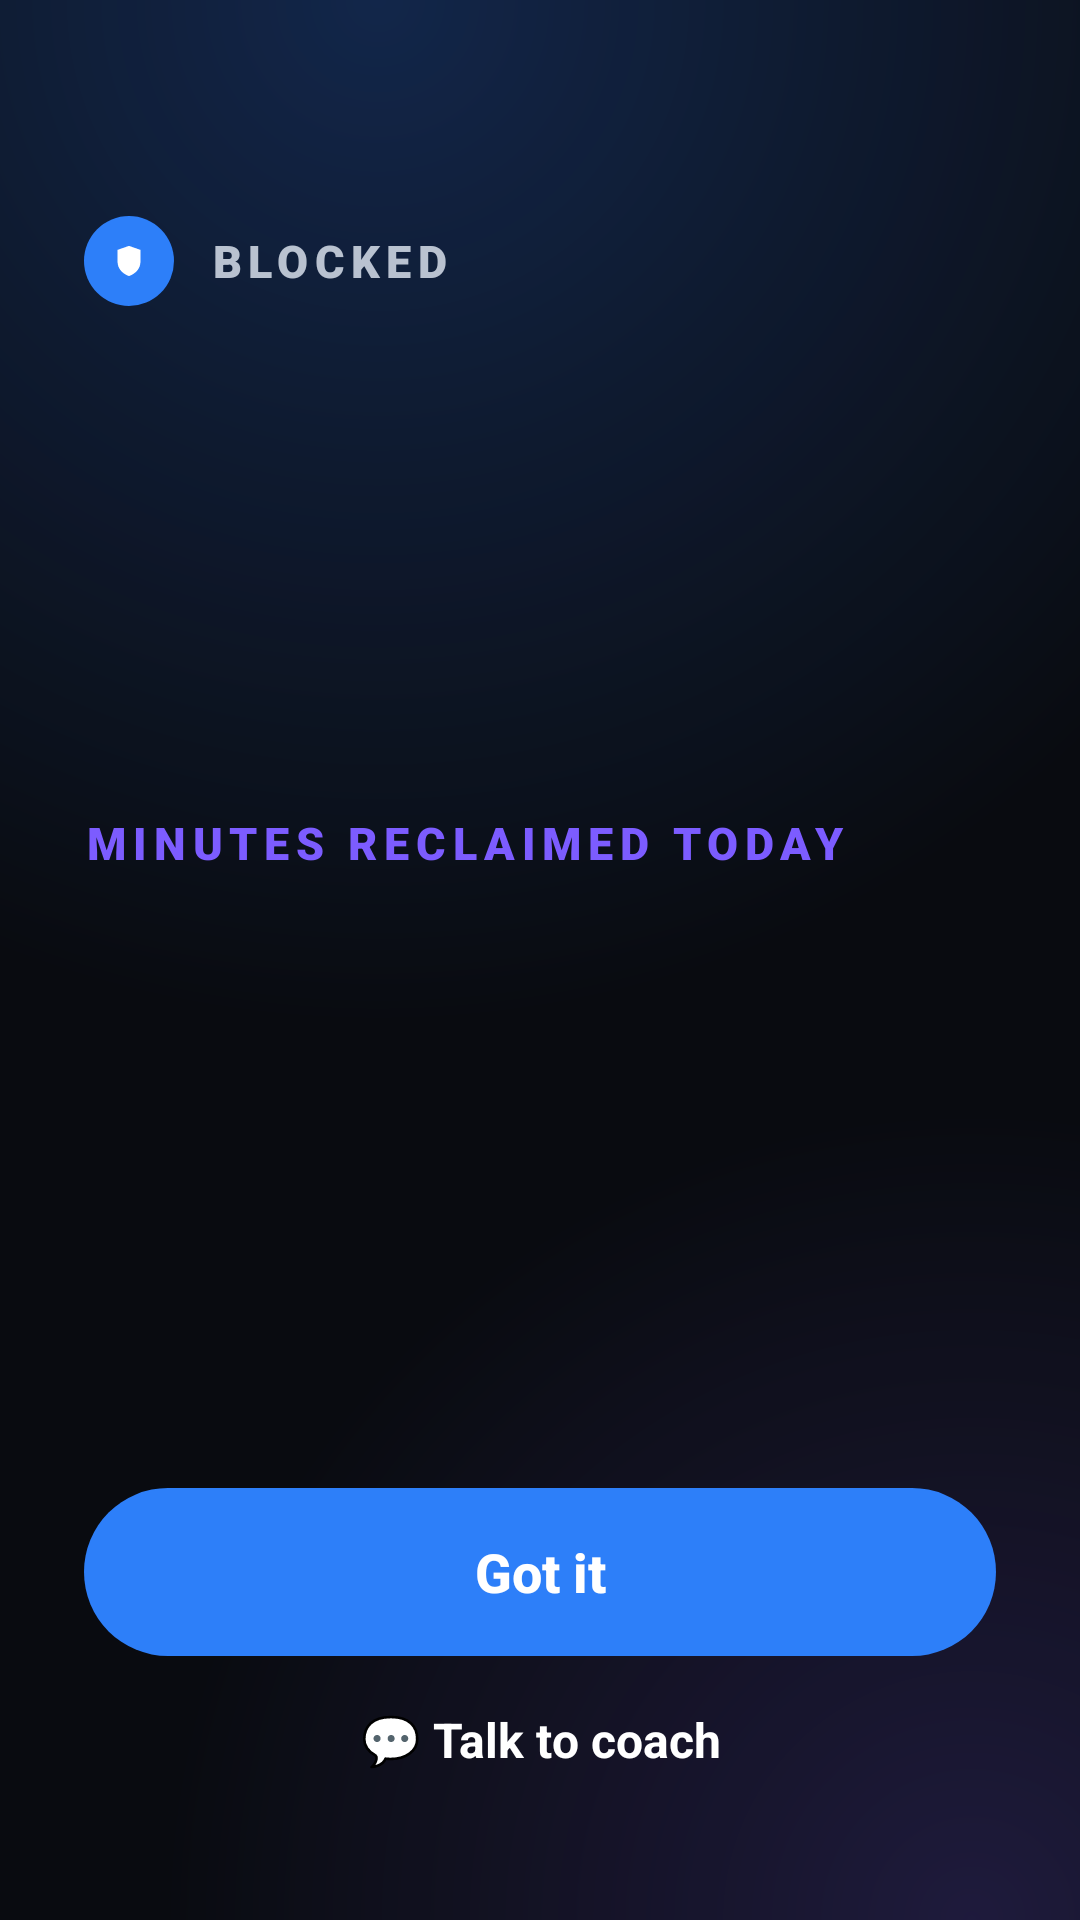

Produce the Android XML layout that renders to this screen, including the resource entries it uses.
<!-- AndroidManifest.xml: application theme Theme.AppBlocker -->
<!-- res/layout/overlay_block.xml -->
<?xml version="1.0" encoding="utf-8"?>
<FrameLayout xmlns:android="http://schemas.android.com/apk/res/android"
    android:layout_width="match_parent"
    android:layout_height="match_parent"
    android:background="@drawable/overlay_bg"
    android:clickable="true"
    android:focusable="true">

    <LinearLayout
        android:layout_width="match_parent"
        android:layout_height="match_parent"
        android:orientation="vertical"
        android:paddingHorizontal="28dp"
        android:paddingTop="72dp"
        android:paddingBottom="36dp">

        <ScrollView
            android:id="@+id/overlay_scroll"
            android:layout_width="match_parent"
            android:layout_height="0dp"
            android:layout_weight="1"
            android:fillViewport="true"
            android:scrollbars="none">

            <LinearLayout
                android:layout_width="match_parent"
                android:layout_height="wrap_content"
                android:orientation="vertical">

                
                <LinearLayout
                    android:id="@+id/el_kicker"
                    android:layout_width="wrap_content"
                    android:layout_height="wrap_content"
                    android:orientation="horizontal"
                    android:gravity="center_vertical">

                    <FrameLayout
                        android:id="@+id/overlay_badge_bg"
                        android:layout_width="30dp"
                        android:layout_height="30dp"
                        android:background="@drawable/overlay_badge">

                        <ImageView
                            android:layout_width="18dp"
                            android:layout_height="18dp"
                            android:layout_gravity="center"
                            android:src="@drawable/ic_shield_white"
                            android:contentDescription="@null" />
                    </FrameLayout>

                    <TextView
                        android:id="@+id/overlay_title"
                        android:layout_width="wrap_content"
                        android:layout_height="wrap_content"
                        android:layout_marginStart="12dp"
                        android:text="@string/block_title"
                        android:textAllCaps="true"
                        android:letterSpacing="0.14"
                        android:fontFamily="sans-serif-black"
                        android:textColor="@color/block_text_secondary"
                        android:textSize="15sp" />
                </LinearLayout>

                
                <LinearLayout
                    android:id="@+id/el_number"
                    android:layout_width="wrap_content"
                    android:layout_height="wrap_content"
                    android:orientation="vertical">

                    <TextView
                        android:id="@+id/overlay_stat_number"
                        android:layout_width="wrap_content"
                        android:layout_height="wrap_content"
                        android:layout_marginTop="28dp"
                        android:fontFamily="serif"
                        android:textColor="@color/block_text_primary"
                        android:textSize="120sp"
                        android:includeFontPadding="false" />

                    <TextView
                        android:id="@+id/overlay_stat_label"
                        android:layout_width="wrap_content"
                        android:layout_height="wrap_content"
                        android:text="@string/block_minutes_reclaimed"
                        android:textAllCaps="true"
                        android:letterSpacing="0.15"
                        android:fontFamily="sans-serif-black"
                        android:textColor="@color/block_accent"
                        android:textSize="15sp" />

                </LinearLayout>

                
                <LinearLayout
                    android:id="@+id/el_quote"
                    android:layout_width="match_parent"
                    android:layout_height="0dp"
                    android:layout_weight="1"
                    android:orientation="vertical"
                    android:gravity="center_vertical">

                    <TextView
                        android:id="@+id/overlay_quote"
                        android:layout_width="match_parent"
                        android:layout_height="wrap_content"
                        android:fontFamily="serif"
                        android:textColor="@color/block_text_primary"
                        android:textSize="38sp"
                        android:lineSpacingMultiplier="1.12" />

                    <TextView
                        android:id="@+id/overlay_quote_author"
                        android:layout_width="wrap_content"
                        android:layout_height="wrap_content"
                        android:layout_marginTop="18dp"
                        android:textAllCaps="true"
                        android:letterSpacing="0.1"
                        android:fontFamily="sans-serif-black"
                        android:textColor="@color/block_accent"
                        android:textSize="17sp" />
                </LinearLayout>

                
                <LinearLayout
                    android:id="@+id/el_app"
                    android:layout_width="match_parent"
                    android:layout_height="wrap_content"
                    android:orientation="horizontal"
                    android:gravity="center_vertical"
                    android:layout_marginBottom="24dp">

                    <ImageView
                        android:id="@+id/overlay_icon"
                        android:layout_width="48dp"
                        android:layout_height="48dp"
                        android:contentDescription="@null" />

                    <LinearLayout
                        android:layout_width="0dp"
                        android:layout_weight="1"
                        android:layout_height="wrap_content"
                        android:layout_marginStart="14dp"
                        android:orientation="vertical">

                        <TextView
                            android:id="@+id/overlay_subtitle"
                            android:layout_width="wrap_content"
                            android:layout_height="wrap_content"
                            android:fontFamily="sans-serif-medium"
                            android:textColor="@color/block_text_primary"
                            android:textSize="17sp" />
                    </LinearLayout>
                </LinearLayout>
            </LinearLayout>
        </ScrollView>

        <Button
            android:id="@+id/overlay_close"
            android:layout_width="match_parent"
            android:layout_height="56dp"
            android:background="@drawable/overlay_btn"
            android:text="@string/block_got_it"
            android:textAllCaps="false"
            android:textColor="@color/block_text_primary"
            android:textSize="18sp"
            android:textStyle="bold"
            android:stateListAnimator="@null" />

        
        <TextView
            android:id="@+id/overlay_coach"
            android:layout_width="match_parent"
            android:layout_height="48dp"
            android:layout_marginTop="4dp"
            android:clickable="true"
            android:focusable="true"
            android:gravity="center"
            android:text="@string/block_talk_to_coach"
            android:textColor="@color/block_text_primary"
            android:textSize="16sp"
            android:textStyle="bold" />
    </LinearLayout>
</FrameLayout>
<!-- resources referenced by this layout -->
<resources>
  <color name="block_accent">#7C5CFF</color>
  <color name="block_text_primary">#FFFFFF</color>
  <color name="block_text_secondary">#B9C2D0</color>
  <!-- drawable ic_shield_white (drawable) -->
  <?xml version="1.0" encoding="utf-8"?>
  <vector xmlns:android="http://schemas.android.com/apk/res/android"
      android:width="72dp"
      android:height="72dp"
      android:viewportWidth="72"
      android:viewportHeight="72">
  
      <path
          android:fillColor="#FFFFFFFF"
          android:pathData="M36,15.83 L51.33,21.17 L51.33,36.5 C51.33,46.5 44.67,52.83 36,56.17 C27.33,52.83 20.67,46.5 20.67,36.5 L20.67,21.17 Z" />
  </vector>
  <!-- drawable overlay_badge (drawable) -->
  <?xml version="1.0" encoding="utf-8"?>
  <shape xmlns:android="http://schemas.android.com/apk/res/android" android:shape="oval">
      <solid android:color="#2D7FF9" />
  </shape>
  <!-- drawable overlay_bg (drawable) -->
  <?xml version="1.0" encoding="utf-8"?>
  <layer-list xmlns:android="http://schemas.android.com/apk/res/android">
      <item>
          <shape android:shape="rectangle">
              <solid android:color="#090B10" />
          </shape>
      </item>
      <item>
          <shape android:shape="rectangle">
              <gradient
                  android:type="radial"
                  android:centerX="0.35"
                  android:centerY="0"
                  android:gradientRadius="95%p"
                  android:startColor="#3D2E7BFF"
                  android:endColor="#00090B10" />
          </shape>
      </item>
      <item>
          <shape android:shape="rectangle">
              <gradient
                  android:type="radial"
                  android:centerX="0.9"
                  android:centerY="1"
                  android:gradientRadius="75%p"
                  android:startColor="#2E7C5CFF"
                  android:endColor="#00090B10" />
          </shape>
      </item>
  </layer-list>
  <!-- drawable overlay_btn (drawable) -->
  <?xml version="1.0" encoding="utf-8"?>
  <shape xmlns:android="http://schemas.android.com/apk/res/android" android:shape="rectangle">
      <solid android:color="#2D7FF9" />
      <corners android:radius="28dp" />
  </shape>
  <string name="block_got_it">Got it</string>
  <string name="block_minutes_reclaimed">Minutes reclaimed today</string>
  <string name="block_talk_to_coach">💬 Talk to coach</string>
  <string name="block_title">Blocked</string>
  <style name="Theme.AppBlocker" parent="@android:style/Theme.Material.Light.NoActionBar">
          <item name="android:windowBackground">@color/window_bg</item>
      </style>
  <color name="window_bg">#F5F7FB</color>
</resources>
